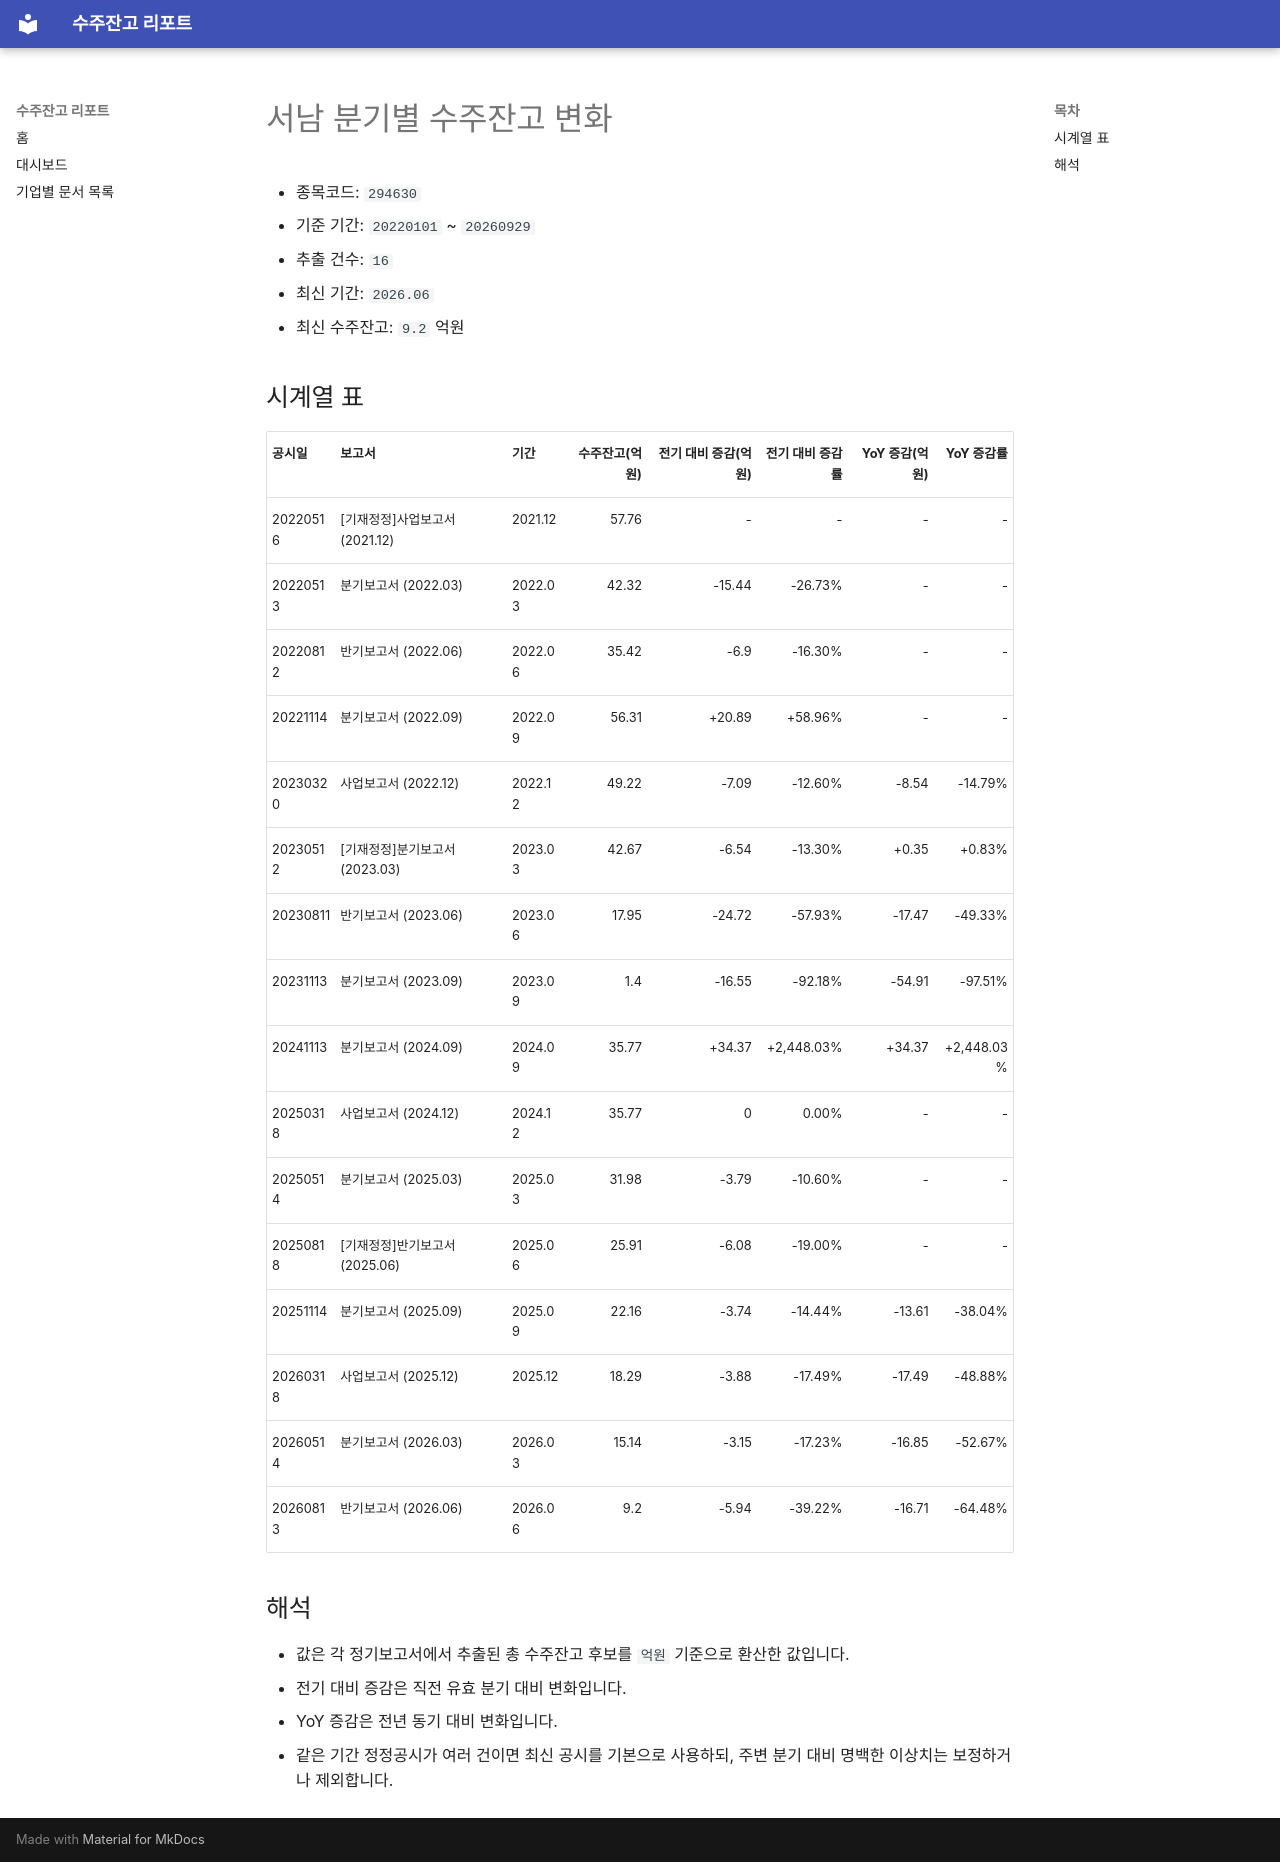

repository: agent-jaden/order-backlog-dashboard · page: companies/서남_수주잔고(294630)/index.html · generator: mkdocs

# 서남 분기별 수주잔고 변화

- 종목코드: `294630`
- 기준 기간: `20220101` ~ `20260929`
- 추출 건수: `16`
- 최신 기간: `2026.06`
- 최신 수주잔고: `9.2` 억원

## 시계열 표

| 공시일 | 보고서 | 기간 | 수주잔고(억원) | 전기 대비 증감(억원) | 전기 대비 증감률 | YoY 증감(억원) | YoY 증감률 |
| --- | --- | --- | ---: | ---: | ---: | ---: | ---: |
| 20220516 | [기재정정]사업보고서 (2021.12) | 2021.12 | 57.76 | - | - | - | - |
| 20220513 | 분기보고서 (2022.03) | 2022.03 | 42.32 | -15.44 | -26.73% | - | - |
| 20220812 | 반기보고서 (2022.06) | 2022.06 | 35.42 | -6.9 | -16.30% | - | - |
| 20221114 | 분기보고서 (2022.09) | 2022.09 | 56.31 | +20.89 | +58.96% | - | - |
| 20230320 | 사업보고서 (2022.12) | 2022.12 | 49.22 | -7.09 | -12.60% | -8.54 | -14.79% |
| 20230512 | [기재정정]분기보고서 (2023.03) | 2023.03 | 42.67 | -6.54 | -13.30% | +0.35 | +0.83% |
| 20230811 | 반기보고서 (2023.06) | 2023.06 | 17.95 | -24.72 | -57.93% | -17.47 | -49.33% |
| 20231113 | 분기보고서 (2023.09) | 2023.09 | 1.4 | -16.55 | -92.18% | -54.91 | -97.51% |
| 20241113 | 분기보고서 (2024.09) | 2024.09 | 35.77 | +34.37 | +2,448.03% | +34.37 | +2,448.03% |
| 20250318 | 사업보고서 (2024.12) | 2024.12 | 35.77 | 0 | 0.00% | - | - |
| 20250514 | 분기보고서 (2025.03) | 2025.03 | 31.98 | -3.79 | -10.60% | - | - |
| 20250818 | [기재정정]반기보고서 (2025.06) | 2025.06 | 25.91 | -6.08 | -19.00% | - | - |
| 20251114 | 분기보고서 (2025.09) | 2025.09 | 22.16 | -3.74 | -14.44% | -13.61 | -38.04% |
| 20260318 | 사업보고서 (2025.12) | 2025.12 | 18.29 | -3.88 | -17.49% | -17.49 | -48.88% |
| 20260514 | 분기보고서 (2026.03) | 2026.03 | 15.14 | -3.15 | -17.23% | -16.85 | -52.67% |
| 20260813 | 반기보고서 (2026.06) | 2026.06 | 9.2 | -5.94 | -39.22% | -16.71 | -64.48% |

## 해석

- 값은 각 정기보고서에서 추출된 총 수주잔고 후보를 `억원` 기준으로 환산한 값입니다.
- 전기 대비 증감은 직전 유효 분기 대비 변화입니다.
- YoY 증감은 전년 동기 대비 변화입니다.
- 같은 기간 정정공시가 여러 건이면 최신 공시를 기본으로 사용하되, 주변 분기 대비 명백한 이상치는 보정하거나 제외합니다.
